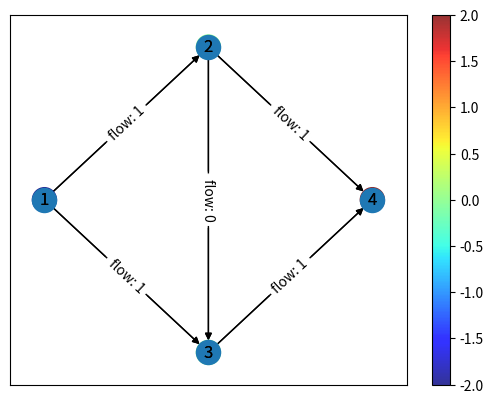
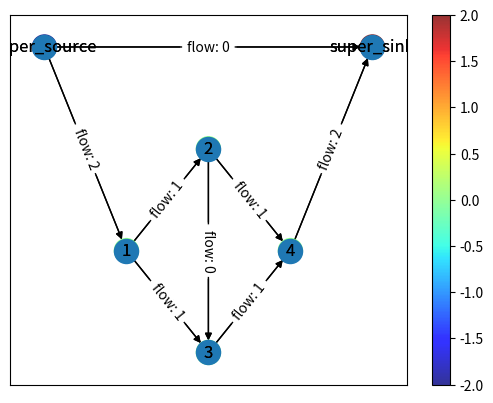
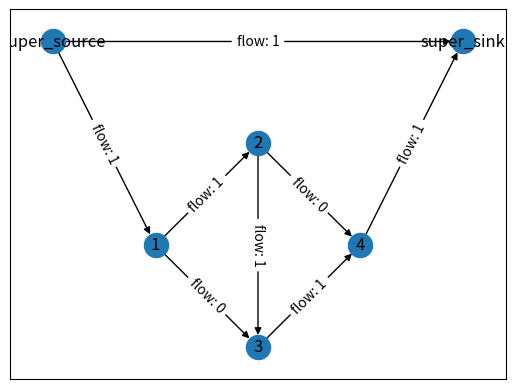

Generate these figures, in order, with matplotlib:
# -*- coding: utf-8 -*-
"""
Created on Tue Jun 30 20:57:12 2020

@author: dakar
"""

import networkx as nx
import pandas as pd
import matplotlib.pyplot as plt
import matplotlib.colors

# g = nx.DiGraph()

edge_df = pd.DataFrame({'source':[1,1,2,2,3],
                          'target':[2,3,4,3,4],
                          'weight':[0,0,1,0,1],
                          'capacity':[1]*5,
                          'con_c':[0,0,0,1,0]})
g = nx.from_pandas_edgelist(edge_df,edge_attr=True,
                            create_using=nx.DiGraph)

# edges = [(1,2,0),(1,3,0),
#          (2,4,1),(2,3,0),
#          (3,4,1)]
# g.add_weighted_edges_from(edges)
print(g.edges(data=True))


gpos = {1:(-1,0),
        2:(0,1),
        3:(0,-1),
        4:(1,0),
        'super_source':(-1,1),
        'super_sink':(1,1)}
demands = {1:-2,2:0,3:0,4:2}
for node in g.nodes():
    g.nodes[node]['demand']=demands[node]


#%% Drawing functions
def draw_graph_with_edges(graph,pos):
    node_demands = [d for n,d in graph.nodes(data='demand')]
    # node_colors = [abs(i)/max(node_demands) for i in node_demands]
    cmap = plt.cm.jet
    fig,ax = plt.subplots()
    # nx.draw_networkx(graph,pos,#cmap=plt.cm.get_cmap('jet'),
    #                   node_color=node_colors,#vmin=0,vmax=1,
    #                   ax=ax)
    nx.draw_networkx_edges(graph,pos=pos,
                            ax=ax,
                            label='(weight,capacity,con coeff)')
    nx.draw_networkx_edge_labels(graph,pos=pos,
                                  edge_labels={(u,v):
                                              tuple(d.values())
                                              # dict(zip(['w','cap','con'],
                                                          # d.values()))
                                          for u,v,d in graph.edges(data=True)},
                                  ax=ax)
    nx.draw_networkx_nodes(graph,pos,node_color=node_demands,
                            cmap = cmap,
                            alpha=.8)
    nx.draw_networkx_labels(graph,pos,
                            ax=ax)
    norm = matplotlib.colors.Normalize(vmin=min(node_demands),vmax=max(node_demands))
    sm = plt.cm.ScalarMappable(cmap=cmap, norm=norm)
    plt.colorbar(sm,ax=ax,alpha=.8);
    
def draw_flow(graph,flow_dict,pos):
    flow_labels = {(k,v1):'flow: '+str(v2) 
                   for k,v in flow_dict.items()
                   for v1,v2 in v.items()}
    nx.draw_networkx(graph,pos=pos)
    nx.draw_networkx_edge_labels(graph,pos,edge_labels=flow_labels)
    plt.show();



#%% Solve max flow without constraints

draw_graph_with_edges(g,gpos)
unconstrained = nx.max_flow_min_cost(g,s=1,t=4)
draw_flow(g,unconstrained,gpos)

#%% Augment with source and sink
aug_g = g.copy()
aug_gpos = gpos.copy()
aug_gpos['super_source'] = (min([x for x,y in gpos.values()])-1,
                            max([y for x,y in gpos.values()])+1)
aug_gpos['super_sink'] = (max([x for x,y in gpos.values()])+1,
                            max([y for x,y in gpos.values()])+1)
sum_demand = sum([d for n,d in g.nodes(data='demand') if d>0])
max_weight = max([w for u,v,w in g.edges(data='weight')])
# Add edge with 0 weight from super source to nodes with negative demand (demand nodes)
aug_g.add_weighted_edges_from([('super_source',n,0)
                            for n in g.nodes()
                          if g.nodes[n]['demand'] < 0])
aug_g.nodes['super_source']['demand'] = -sum_demand
# Add edge with 0 weight to super source from nodes with positive demand (supply nodes)
aug_g.add_weighted_edges_from([(n,'super_sink',0)
                            for n in g.nodes()
                            if g.nodes[n]['demand'] > 0])

aug_g.nodes['super_sink']['demand'] = sum_demand

# We will only use the edge from super source to sink if we can't get any other path
aug_g.add_weighted_edges_from([('super_source','super_sink',
                                max_weight*len(g.edges()))])

# Set capacities on the new edges
    # If it's from super source to node in original graph
    # then it equals the nodes demand from original graph
    # If it's the super_source to super_sink, it's the max demand
    # It it's from a node in original graph to super_sink
    # then it's the nodes supply from the original graph
    # Then set those node demands to zero (only super source and sink have demands/supply)
for u,v in aug_g.edges():
    if u == 'super_source':
        aug_g.edges[(u,v)]['con_c'] = 0
        if v != 'super_sink':
            # set the capacity to the nodes demand from the original graph
            aug_g.edges[(u,v)]['capacity'] = -g.nodes[v]['demand']
            aug_g.nodes[v]['demand'] = 0 # set demand to 0
        else: # this it the super_sink
            aug_g.edges[(u,v)]['capacity'] = sum_demand
    elif v == 'super_sink':
        aug_g.edges[(u,v)]['con_c'] = 0
        aug_g.edges[(u,v)]['capacity'] = g.nodes[u]['demand']
        aug_g.nodes[u]['demand'] = 0 # set demand to 0
print(aug_g.nodes(data=True))
print(aug_g.edges(data='capacity'))
draw_graph_with_edges(aug_g,aug_gpos)

#%% Iteratively solve with updated alphas
base_res = nx.network_simplex(aug_g,demand='demand',capacity='capacity',
                              weight='weight')
draw_flow(aug_g,flow_dict=base_res[1],pos=aug_gpos)

con_lhs = base_res[1][2][3]
con = con_lhs < 1

summary = {0:{'l_cost':base_res[0],'flow':con_lhs,
              'true_cost':sum([base_res[1][u][v] * aug_g.edges()[(u,v)]['weight']
                               for u,v in aug_g.edges()]),
              'mu':0}}
mu = -1
i = 1
while con == True:
    for u,v in aug_g.edges():
        aug_g.edges[(u,v)]['l_weight'] = (aug_g.edges[(u,v)]['weight'] + 
        (mu * aug_g.edges[(u,v)]['con_c']))
    aug_res = nx.network_simplex(aug_g,demand='demand',capacity='capacity',
                                 weight='l_weight')
    con_lhs = aug_res[1][2][3]
    con = con_lhs < 1
    summary[i] = {'l_cost':aug_res[0],
                  'flow':con_lhs,
                  'true_cost':sum([aug_res[1][u][v] * aug_g.edges()[(u,v)]['weight']
                               for u,v in aug_g.edges]),
                  'mu':mu}
    print(pd.Series(summary[i],name=i))
    mu = mu - 1
    i += 1
print(pd.DataFrame(summary))
draw_flow(aug_g,flow_dict=aug_res[1],pos=aug_gpos)
#%% Process
# 1. Get original graph with demands
# 2. Add super source (and sink) with demands equal to the min (max) of
    # previous demand nodes (negative demand means it's a supply node)
# 3. Add edges from super source to all previous source nodes and the super sink node
    # and edges from all previous demand nodes to the super sink
# 3. Set demands of all other nodes to 0
# 4. Solve (network simplex) and check if constraint satisfied
# 5. Iteratively adjust the lagrangian coefficient to force constraint to be
    # satisfied, but tune so not 'overly satisfied' (decreases actual obj too much)
# The flow from the super source node to the super sink node is the demand
# that could have been sent in the max flow scenario but can't because of the constraints
